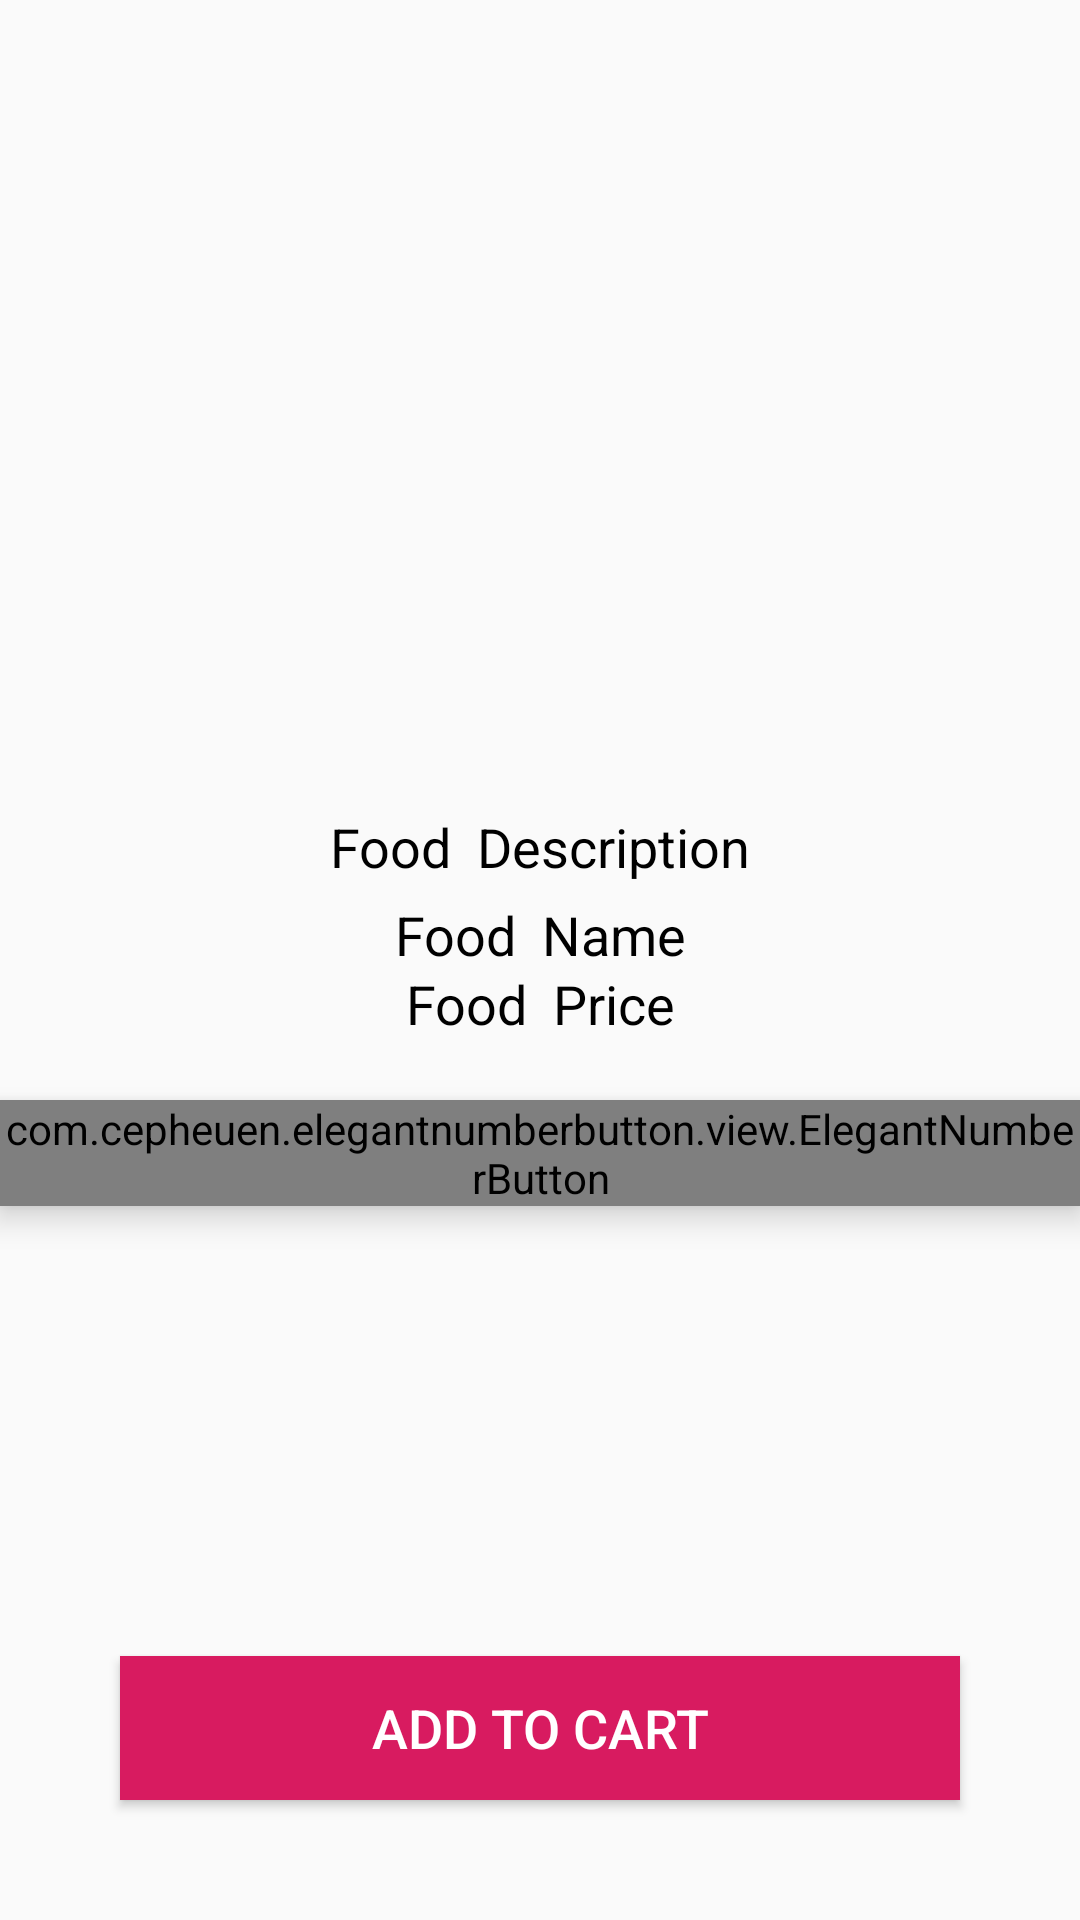

Android layout source for this screen:
<!-- AndroidManifest.xml: application theme AppTheme -->
<!-- res/layout/activity_food_details.xml -->
<?xml version="1.0" encoding="utf-8"?>
<RelativeLayout xmlns:android="http://schemas.android.com/apk/res/android"
    xmlns:app="http://schemas.android.com/apk/res-auto"
    xmlns:tools="http://schemas.android.com/tools"
    android:layout_width="match_parent"
    android:layout_height="match_parent"
    tools:context=".FoodDetailsActivity">
    <ImageView
        android:id="@+id/food_image_details"
        android:layout_width="match_parent"
        android:layout_height="260dp"
        android:scaleType="centerCrop"
        />
    <TextView
        android:id="@+id/food_description_details"
        android:layout_width="match_parent"
        android:layout_height="wrap_content"
        android:layout_below="@+id/food_image_details"
        android:text="Food  Description"
        android:textColor="@android:color/black"
        android:textStyle="normal"
        android:textSize="18sp"
        android:gravity="center"
        android:layout_marginTop="10dp"
        />
    <TextView
        android:id="@+id/food_name_details"
        android:layout_width="match_parent"
        android:layout_height="wrap_content"
        android:layout_below="@+id/food_description_details"
        android:text="Food  Name"
        android:textColor="@android:color/black"
        android:textStyle="normal"
        android:textSize="18sp"
        android:gravity="center"
        android:layout_marginTop="5dp"
        />
    <TextView
        android:id="@+id/food_price_details"
        android:layout_width="match_parent"
        android:layout_height="wrap_content"
        android:layout_below="@+id/food_description_details"
        android:text="Food  Price"
        android:textColor="@android:color/black"
        android:textStyle="normal"
        android:textSize="18sp"
        android:gravity="center"
        android:layout_marginTop="28dp"
        />
    <com.cepheuen.elegantnumberbutton.view.ElegantNumberButton
        android:id="@+id/number_btn"
        android:layout_width="wrap_content"
        android:layout_height="wrap_content"
        android:elevation="6dp"
        app:textSize="16dp"
        app:initialNumber="1"
        app:finalNumber="10"
        android:layout_centerHorizontal="true"
        android:gravity="center"
        app:backGroundColor="@color/colorAccent"
        android:layout_below="@id/food_price_details"
        android:layout_marginTop="20dp"
        >
        </com.cepheuen.elegantnumberbutton.view.ElegantNumberButton>
        <Button
            android:id="@+id/add_food_to_cart_btn"
            android:layout_width="match_parent"
            android:layout_height="wrap_content"

            android:background="@color/colorAccent"
            android:src="@drawable/ic_shopping_cart_black_24dp"
            android:layout_alignParentBottom="true"
            android:text="Add to Cart"
            android:textColor="@android:color/white"
            android:layout_margin="40dp"
            android:textSize="18dp"
            />
</RelativeLayout>
<!-- resources referenced by this layout -->
<resources>
  <color name="colorAccent">#D81B60</color>
  <style name="AppTheme" parent="Theme.AppCompat.Light.DarkActionBar">
          
          <item name="colorAccent">@color/colorAccent</item>
  
          <item name="colorPrimaryDark">@color/colorPrimaryDark</item>
          <item name="colorPrimary">@color/colorPrimary</item>
      </style>
  <color name="colorPrimaryDark">#00574B</color>
  <color name="colorPrimary">#008577</color>
</resources>
